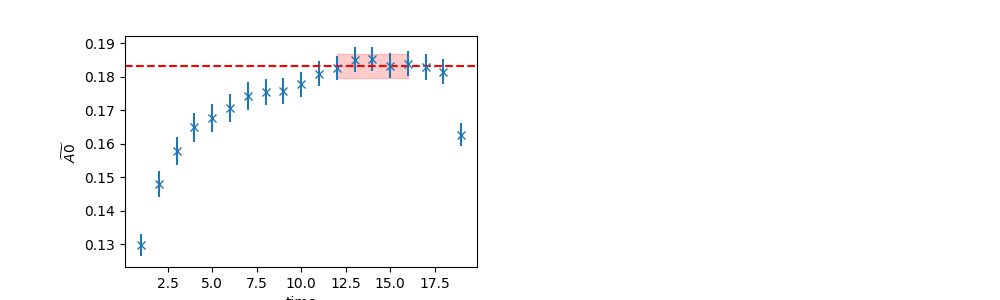

Source data for this figure (header and first rows):
	EffectiveMass	Error	RegUp	RegLow
0	0.1834	0.003529	17	12
